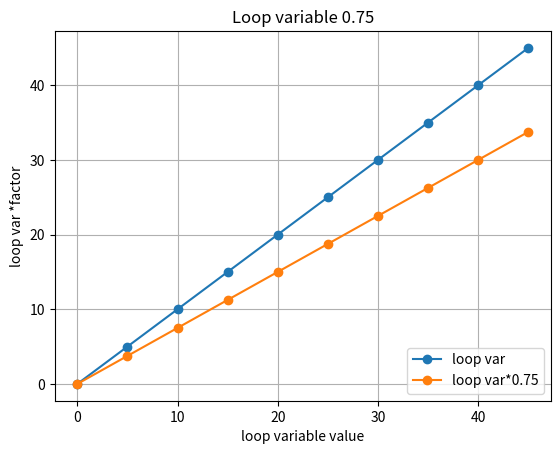
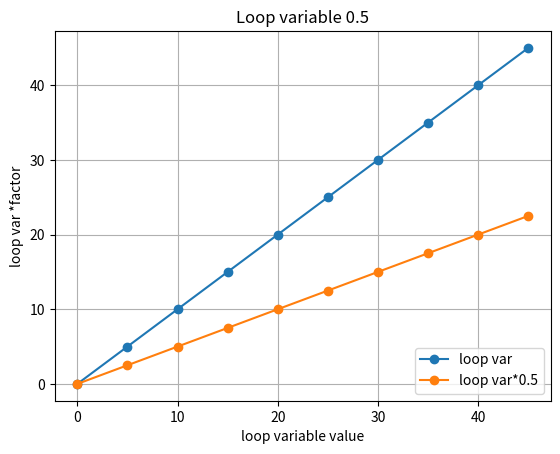

These figures' Python source, in order:
# item memory explorer

import numpy as np
import argparse
import matplotlib.pyplot as plt
import sys
import statistics
import math
from fractions import Fraction
from scipy import special

class Env:
	# stores environment settings and data arrays

	# command line arguments
	parms = [
		{ "name":"num_items", "kw":{"help":"Number of items in item memory", "type":int},
		  "flag":"s", "required_init":"i", "default":101 },
		{ "name":"word_length", "kw":{"help":"Word length for item memory, 0 to disable", "type":int},
		  "flag":"w", "required_init":"i", "default":512 },
		{ "name":"num_trials", "kw":{"help":"Number of trials to run (used when generating table)", "type":int},
		  "flag":"t", "required_init":"i", "default":3 },
		{ "name":"loop_start", "kw":{"help":"Start value for loop","type":int},
		  "flag":"x", "required_init":"", "default":0},
		{ "name":"loop_step", "kw":{"help":"Step value for loop","type":int},
		  "flag":"y", "required_init":"", "default":5},
		{ "name":"loop_stop", "kw":{"help":"Stop value for loop","type":int},
		  "flag":"z", "required_init":"", "default":50},
		{ "name":"values_to_plot", "kw":{"help":"Values to plot.  l-loop variable, e-prob error, e-dplen, g-gallen","type":str,
			"choices":["l", "e", "d", "g"]}, "flag":"p", "required_init":"", "default":"l"},
		{ "name":"show_histograms", "kw":{"help":"Show histograms","type":int,
			"choices":[0, 1]}, "flag":"H", "default":0},
		{ "name":"seed", "kw":{"help":"Random number seed","type":int},
		  "flag":"e", "required_init":"i", "default":2021},
		{ "name":"debug", "kw":{"help":"Debug mode","type":int, "choices":[0, 1]},
		  "flag":"d", "required_init":"", "default":0},
		  ]

	def __init__(self):
		self.parse_command_arguments()
		self.display_settings()
		self.initialize()

	def parse_command_arguments(self):
		parser = argparse.ArgumentParser(description='Test formats for storing hard locations for a SDM.',
			formatter_class=argparse.ArgumentDefaultsHelpFormatter)
		# also make parser for interactive updating parameters (does not include defaults)
		iparse = argparse.ArgumentParser(description='Update sdm parameters.') # exit_on_error=False)
		for p in self.parms:
			parser.add_argument("-"+p["flag"], "--"+p["name"], **p["kw"], default=p["default"])
			iparse.add_argument("-"+p["flag"], "--"+p["name"], **p["kw"])  # default not used for interactive update
		self.iparse = iparse # save for later parsing interactive input
		args = parser.parse_args()
		self.pvals = {p["name"]: getattr(args, p["name"]) for p in self.parms}

	def initialize(self):
		# initialize sdm, char_map and merge
		print("Initializing.")
		np.random.seed(self.pvals["seed"])


	def display_settings(self):
		print(self.get_settings())

	def get_settings(self):
		msg = "Arguments:\n"
		msg += " ".join(sys.argv)
		msg += "\nSettings:\n"
		for p in self.parms:
			msg += "%s %s: %s\n" % (p["flag"], p["name"], self.pvals[p["name"]])
		return msg

class Figure:
	# stores information for plot figure and creates plot

	def __init__(self, ptype="errorbar", nbins=None,
			title=None, xvals=None, grid=False, xlabel=None, ylabel=None,
			xaxis_labels=None, legend_location=None,
			yvals=None, ebar=None, legend=None, fmt="-o", logyscale=False):
		assert ptype in ("errorbar", "hist")
		self.ptype = ptype
		self.nbins = nbins
		self.title = title
		self.xvals = xvals
		self.grid = grid
		self.xlabel = xlabel
		self.ylabel = ylabel
		self.xaxis_labels = xaxis_labels
		self.legend_location = legend_location
		self.line_info = []
		self.legend = legend
		self.fmt = fmt
		self.logyscale = logyscale
		if yvals is not None:
			assert ptype == "errorbar"
			self.add_line(yvals, ebar, legend, fmt)

	def add_line(self, yvals, ebar=None, legend=None, fmt=None):
		if fmt is None:
			fmt = self.fmt
		info = {"yvals": yvals, "ebar":ebar, "legend":legend, "fmt":fmt}
		self.line_info.append(info)

	def make_plot(self, figure_number):
		fig = plt.figure(figure_number)
		plt.title(self.title)
		if self.ptype == "errorbar":
			for info in self.line_info:
				plt.errorbar(self.xvals, info["yvals"], yerr=info["ebar"], label=info["legend"], fmt=info["fmt"])
		elif self.ptype == "hist":
			n, bins, patches = plt.hist(self.xvals, self.nbins, facecolor='g', alpha=0.75, label=self.legend)
		else:
			sys.exit("unknown ptype: %s" % self.ptype)
		if self.xlabel is not None:
			plt.xlabel(self.xlabel)
		if self.ylabel is not None:
			plt.ylabel(self.ylabel)
		if self.xaxis_labels is not None:
			plt.xticks(self.xvals,self.xaxis_labels)
		if self.legend_location is not None:
			plt.legend(loc=self.legend_location)
		if self.grid:
			plt.grid()
		if self.logyscale:
			plt.yscale('log')
		plt.show()


class Calculator:
	# Calculate values to plot

	def __init__(self, env):
		self.env = env
		self.figures = []
		start = self.env.pvals["loop_start"]
		step = self.env.pvals["loop_step"]
		stop = self.env.pvals["loop_stop"]
		self.xvals = list(range(start, stop, step))
		values_to_plot = self.env.pvals["values_to_plot"]
		if values_to_plot == "l":
			# loop values
			self.calculate_loop_values()
			self.calculate_loop_values(0.5)
		elif values_to_plot == "e":
			self.calculate_item_memory_match_values()
		elif values_to_plot in ("d", "g"):
			self.test_dplen_function()
		else:
			sys.exit("values_to_plot '%s' not implemented" % values_to_plot)

	def show_plots(self):
		for i in range(len(self.figures)):
			print("plotting # %s" % i)
			self.figures[i].make_plot(i+1)

	def calculate_loop_values(self, factor=0.75):
		yvals = self.xvals
		fig = Figure(title="Loop variable %s" % factor, xvals=self.xvals, grid=True,
			xlabel="loop variable value", ylabel="loop var *factor", xaxis_labels=None,
			legend_location="lower right",
			yvals=yvals, ebar=None, legend="loop var")
		yvf = [y * factor for y in yvals]
		fig.add_line(yvf, ebar=None, legend="loop var*%s" % factor)
		self.figures.append(fig)

	def hamming(self, a, b):
		# return hamming distance between binary vectors a and b
		return np.count_nonzero(a!=b)

	def get_nbins(self, xv):
		# calculate number of bins to use in histogram for values in xv
		xv_range = max(xv) - min(xv)
		if xv_range == 0:
			nbins = 3
		else:
			nbins = int(xv_range) + 1
		# if xv_range < 10:
		#   nbins = 10
		# elif xv_range > 100:
		#   nbins = 100
		# else:
		#   nbins = int(xv_range) + 1
		return nbins

	def calculate_item_memory_match_values(self):
		num_items = self.env.pvals["num_items"]
		word_length = self.env.pvals["word_length"]
		item_memory = np.random.randint(0, high=2, size=(num_items, word_length), dtype=np.int8)
		fs = {}   # found stats
		rng = np.random.default_rng()
		for xval in self.xvals:
			fs[xval] = {"num_matches_correct": 0, "num_matches_tried":0,
				"item_hamming": [], # hamming between corrupted item and item_memory entry
				"distractor_hamming": [],  # hamming between corrupted item and distractors
				"min_distractor_hamming": [],  # minimum uncorrelated (min of "distractor_hamming" for each item)
				"margin": [], # margin between hamming for item and closest distractor ("min_distractor_hamming" - "item_hamming")
				}
			number_bits_to_flip = int(word_length * num_items * xval / 100.0)  # convert from percent to number of bits
			if self.env.pvals["debug"]:
				print("xval=%s, number_bits_to_flip=%s" % (xval, number_bits_to_flip))
			for trial in range(self.env.pvals["num_trials"]):
				corrupted_items = item_memory.flatten()
				bits_to_flip = rng.choice(word_length* num_items, size=number_bits_to_flip, replace=False, shuffle=False)
				# bits_to_flip = np.random.choice(word_length*num_items, size=number_bits_to_flip, replace=False)
				corrupted_items[bits_to_flip] = 1 - corrupted_items[bits_to_flip]
				corrupted_items.resize( (num_items, word_length) )
				for item_id in range(num_items):
					item_hamming = self.hamming(corrupted_items[item_id], item_memory[item_id])
					fs[xval]["item_hamming"].append(item_hamming)
					if self.env.pvals["debug"]:
						print("item_id=%s, corrupted_item=%s, item=%s, item_hamming=%s" % (item_id, corrupted_items[item_id],
							item_memory[item_id], item_hamming))
					min_distractor_hamming = word_length
					for did in range(num_items):  # distractor_id
						if did == item_id:
							continue
						distractor_hamming = self.hamming(corrupted_items[item_id], item_memory[did])
						fs[xval]["distractor_hamming"].append(distractor_hamming)
						if self.env.pvals["debug"]:
							print("did=%s, distractor_hamming=%s" % (did, distractor_hamming))
						if distractor_hamming < min_distractor_hamming:
							min_distractor_hamming = distractor_hamming
					fs[xval]["min_distractor_hamming"].append(min_distractor_hamming)
					fs[xval]["margin"].append(min_distractor_hamming - item_hamming)
					fs[xval]["num_matches_tried"] += 1
					if item_hamming < min_distractor_hamming:
						fs[xval]["num_matches_correct"] += 1
				if self.env.pvals["debug"]:
					print("Hamming item=%s, min_distractor_hamming=%s" % (item_hamming, min_distractor_hamming))
			# mean_hamming_to_closest_distractor = statistics.mean(hamming_to_closest_distractor)
			# stdev_hamming_to_closest_distractor = statistics.stdev(hamming_to_closest_distractor)
			# hamming_to_closest_distractor_all.append((mean_hamming_to_closest_distractor,
			#       stdev_hamming_to_closest_distractor))
			# if self.env.pvals["debug"]:
			#   print("hamming_to_closest_distractor=%s" % hamming_to_closest_distractor)
			#   print("mean=%s, stdev=%s" % (mean_hamming_to_closest_distractor, stdev_hamming_to_closest_distractor))
			#   import pdb; pdb.set_trace()
		# make plots
		# plot histograms for each xval
		if self.env.pvals["show_histograms"]:
			for xval in self.xvals:
				for ht in ("item_hamming", "distractor_hamming", "min_distractor_hamming","margin"):
					nbins = self.get_nbins(fs[xval][ht])
					fig = Figure(ptype="hist", nbins=nbins,
						title="%s (%s%% bit flips)" % (ht ,xval), xvals=fs[xval][ht], grid=True,
						xlabel="Item", ylabel="Hamming", xaxis_labels=None,
						legend_location="upper left",
						yvals=None, ebar=None, legend="item hamming")
					self.figures.append(fig)
			# hist = np.histogram(fs[xval]["item_hamming"], bins = nbins)
			# print("Item hamming (%s%% bit flips), histogram=\n%s" % (xval, hist))
		# make plots for all xvals
		yvals = [(fs[xval]["num_matches_tried"] - fs[xval]["num_matches_correct"])*100.0/fs[xval]["num_matches_tried"]
			for xval in self.xvals]
		fig = Figure(title="Recall error vs bit flips", xvals=self.xvals, grid=True,
			xlabel="bit flips (%)", ylabel="recall error (percent)", xaxis_labels=None,
			legend_location="upper left",
			yvals=yvals, ebar=None, legend="recall error", logyscale=True)
		theory_error = self.compute_theoretical_recall_error()
		fig.add_line(theory_error, legend="Theoretical error")
		self.figures.append(fig)
		margin_mean = [statistics.mean(fs[xval]["margin"]) for xval in self.xvals]
		margin_ebar = [statistics.stdev(fs[xval]["margin"]) for xval in self.xvals]
		fig = Figure(title="Hamming difference between item in closest distractor vs bit flips",
			xvals=self.xvals, grid=True,
			xlabel="bit flips (%)", ylabel="Hamming difference", xaxis_labels=None,
			legend_location="lower left",
			yvals=margin_mean, ebar=margin_ebar, legend="margin (difference in hamming)")
		# yham = [hamming_to_closest_distractor_all[i][0] * 100.0 / word_length for i in range(num_xvals)]
		# yhamebar = [hamming_to_closest_distractor_all[i][1] * 50.0 / word_length for i in range(num_xvals)]
		# fig = Figure(title="Distractor hamming % vs bit flips", xvals=self.xvals, grid=True,
		#   xlabel="bit flips (%)", ylabel="Hamming difference (percent)", xaxis_labels=None,
		#   legend_location="lower right",
		#   yvals=yham, ebar=yhamebar, legend="Distractor hamming diff (%)")

		# fig.add_line(yham, ebar=yhamebar, legend="Distractor hamming diff (%)")
		self.figures.append(fig)

	def compute_theoretical_recall_error(self):
		# compute theoretical recall error using equation in Frady paper (or what I think it should be)
		error = []
		wl = self.env.pvals["word_length"]
		num_distractors = self.env.pvals["num_items"] - 1
		for xval in self.xvals:
			print(xval)
			pflip = Fraction(xval, 100)  # probability of bit flip
			pdist = Fraction(1, 2) # probability of distractor bit matching
			match_hamming = []
			distractor_hamming = []
			for k in range(wl):
				ncomb = Fraction(math.comb(wl, k))
				match_hamming.append(ncomb * pflip ** k * (1-pflip) ** (wl-k))
				distractor_hamming.append(ncomb * pdist ** k * (1-pdist) ** (wl-k))
			# print("sum match_hamming=%s, distractor_hamming=%s" % (sum(match_hamming), sum(distractor_hamming)))
			if self.env.pvals["show_histograms"]:
				fig = Figure(title="match and distractor hamming distributions for %s%% bit flips" % xval,
					xvals=range(wl), grid=False,
					xlabel="Hamming distance", ylabel="Probability", xaxis_labels=None,
					legend_location="upper right",
					yvals=match_hamming, ebar=None, legend="match_hamming", fmt="-g")
				fig.add_line(distractor_hamming, legend="distractor_hamming", fmt="-m")
				self.figures.append(fig)
			dhg = Fraction(1) # fraction distractor hamming greater than match hamming
			pcor = Fraction(0)  # probability correct
			for k in range(wl):
				dhg -= distractor_hamming[k]
				pcor += match_hamming[k] * dhg ** num_distractors
			error.append(float((1 - pcor) * 100))  # convert to percent
		return error

	def dplen(self, mm, per):
		# calculate vector length requred to store bundle at per accuracy
		# mm - mean of match distribution (single bit error rate, 0< mm < 0.5)
		# per - desired probability of error on recall (e.g. 0.000001)
		n = (-2*(-0.25 - mm + mm**2)*special.erfinv(-1 + 2*per)**2)/(0.5 - mm)**2
		return round(n) + 1

	def bunlen(self, k, per):
		# calculated bundle length needed to store k items with accuracy per
		return self.dplen(0.5 - 0.4 / math.sqrt(k - 0.44), per)

	def gallen(self, s, per):
		# calculate required length using formula in Gallent paper
		return round(2*(-1 + 2*s)*special.erfcinv(2*per)**2)

	def test_dplen_function_orig(self):
		kvals = [5, 10, 20, 50, 100, 250, 500, 750, 1000, 2000, 3000]
		print("Bundle length for per and number of items (k):")
		print("per\t%s" % "\t".join(map(str,kvals)))
		for ex in range(3, 8):
			per = 10**(-ex)
			bundle_lengths = [self.bunlen(k, per) for k in kvals]
			print("%s\t%s" % (per, "\t".join(map(str,bundle_lengths))))
		sys.exit("Aborting.")

	def test_dplen_function(self):
		kvals = [5, 10, 20, 50, 100, 250, 500, 750, 1000, 2000, 3000]
		call_gallen = self.env.pvals["values_to_plot"] == "g"
		method_msg = "gallen" if call_gallen else "bunlen"
		method = self.gallen if call_gallen else self.bunlen
		print("Bundle length for per and number of items (k), using method '%s':" % method_msg)
		print("per\t%s" % "\t".join(map(str,kvals)))
		for ex in range(3, 8):
			per = 10**(-ex)
			# bundle_lengths = [self.bunlen(k, per) for k in kvals]
			bundle_lengths = [method(k, per) for k in kvals]
			print("%s\t%s" % (per, "\t".join(map(str,bundle_lengths))))
		sys.exit("Aborting.")

	def test_dplen_function_draft(self):
		kvals = [5, 11, 21, 51, 100, 250, 500, 750, 1000, 2000, 3000]
		print("Bundle length for per and number of items (k):")
		if self.env.pvals["loop_step"] != 1 or self.xvals[-1] > 20:
			# loop_steps is negative exponent, not specified.  Use defautt
			exps = list(range(3,8,1))
		else:
			exps = self.xvals
		# compute all bundle lengths
		bundle_lengths = {}
		for ex in exps:
			per = 10**(-ex)
			bundle_lengths[ex] = [self.bunlen(k, per) for k in kvals]
		# create item memory for largest bundle
		num_items = self.env.pvals["num_items"]
		longest_length = bundle_lengths[exps[-1]][-1]
		item_memory = np.random.randint(0, high=2, size=(num_items, longest_length), dtype=np.int8)
		item_memory[item_memory == 0] = -1
		# create counter vector (to make bundle) of longest length
		counter = np.empty(longest_length, dtype=int16)
		bundle = np.empty(longest_length, dtype=int8)
		# now loop through each option, storing and recalling and calculating stats
		stats={}
		for ex in exps:
			stats[ex] = []
			for ik in range(kvals):
				bl = bundle_lengths[ex][ik]
				info = {"bl":bl, "ncorrect":0, "nfail":0}
				# make sure do at least 1000 matches for each k
				ibase = 0  # index to starting item in item_index
				while info["ncorrect"] + info["nfail"] < 1000:
					counter[0:bl] = 0
					# store items
					for i in range(kvals[ik]):
						pass_number = int((i+ibase) / num_items)
						item_index = (i+ibase) % num_items
						counter[0:bl] += np.roll(item_memory[item_index][0:bl], pass_number)
					# threshold counter to make bundle
					bundle[counter[0:bl]>0] = 1
					bundle[counter[0:bl]<=0] = -1
					# recall items
					for i in range(kvals[ik]):
						pass_number = int((i+ibase) / num_items)
						item_index = (i+ibase) % num_items
						original_item = np.roll(item_memory[item_index][0:bl], pass_number)
						hamming_match = self.hamming(original_item, np.roll(bundle[0:bl], pass_number))
						for j in range(num_items):
							if j == item_index:
								continue
							hamming_distractor = self.hamming(item_memory[j])
						counter[0:bl] += np.roll(item_memory[item_index][0:bl], pass_number)



		sys.exit("Aborting.")


def main():
	env = Env()
	cal = Calculator(env)
	cal.show_plots()


main()
